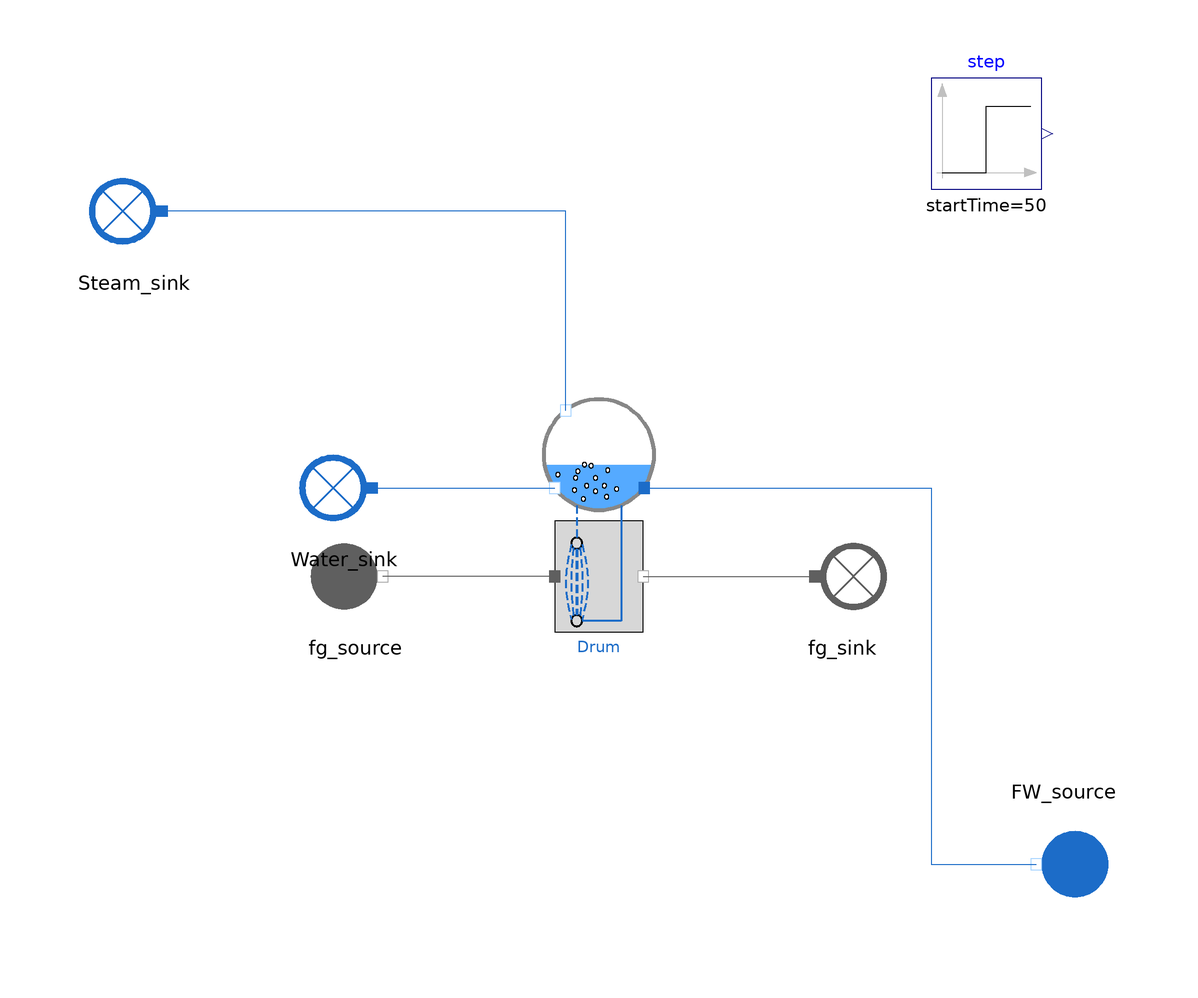

Above is the diagram view of the following Modelica model: its components placed by their Placement annotations and its connect equations drawn as lines.

model SteamDrum_Astrom_Bell_wHX

  parameter Boolean steady_state = false;
  // Calibrated BCs
  input Utilities.Units.MassFlowRate Q_f(start = 50.4195);
  input Real T_f(start = 241.87184, min = 0, nominal = 150); // 241.84042
  input Real Q_s(start = 10.4195);
  input Real T_fg_source(start = 400);
  input Real P_fg_source(start = 1.1);
  input Real Q_fg(start = 650);

  // Inputs used for calibration
  output Real p(start=85e5); // W_evap
  output Real Q_dc(start=1194.5); // A_dc
  output Real Q_ct(start=10.5); // T_f
  output Real V_sd(start=4.9); // V_0_sd
  output Real x_r(start=0.051); // Q_f and Q_s
  // V_wt is imposed in reverse mode

  // Calibrated parameters
  input Real k(start=25);
  input Real V_0_sd(start=7.6626515);
  input Real eta_fins(start=0.07966796);

  // Outputs of interest
  output Real W_evap(start=85.91237e6);

  WaterSteam.BoundaryConditions.Sink Steam_sink annotation (Placement(transformation(extent={{-74,46},{-94,66}})));
  WaterSteam.BoundaryConditions.Source FW_source annotation (Placement(transformation(
        extent={{-10,-10},{10,10}},
        rotation=180,
        origin={84,-62})));
  Modelica.Blocks.Sources.Step step(height=0.1,  startTime=50) annotation (Placement(transformation(extent={{60,60},{80,80}})));
  MetroscopeModelingLibrary.DynamicComponents.SteamDrum.Astrom_Bell.SteamDrum_Astrom_Bell_wHX
                                                                                     Drum(steady_state=steady_state, A_dc=0.38128173)
                                                                                                                     annotation (Placement(transformation(extent={{-10,-20},{10,22}})));
  FlueGases.BoundaryConditions.Source fg_source annotation (Placement(transformation(extent={{-54,-20},{-34,0}})));
  FlueGases.BoundaryConditions.Sink fg_sink annotation (Placement(transformation(extent={{34,-20},{54,0}})));
  WaterSteam.BoundaryConditions.Sink Water_sink annotation (Placement(transformation(extent={{-36,-4},{-56,16}})));
equation

  // Boundary conditions
  FW_source.T_out = 273.15 + T_f;
  FW_source.Q_out = - Q_f;
  Steam_sink.Q_in = Q_s;
  fg_source.T_out = T_fg_source + 273.15;
  fg_source.P_out = P_fg_source*1e5;
  fg_source.Q_out = - Q_fg - step.y*Q_fg;
  fg_source.Xi_out = {0.7481,0.1392,0.0525,0.0601,0.0};

  // Inputs used for calibration
  Drum.p = p;
  Drum.Q_dc = Q_dc;
  Drum.Q_ct = Q_ct;
  Drum.V_sd = V_sd;
  Drum.x_r = x_r;
  //Drum.V_wt = 57.2;
  Drum.Q_f = Drum.Q_s + Drum.Q_w_out;

  // Calibrated parameters
  Drum.k = k;
  Drum.V_0_sd = V_0_sd;
  Drum.eta_fins = eta_fins;

  // Outputs of interest
  Drum.W_evap = W_evap;

  connect(Drum.fw_in, FW_source.C_out) annotation (Line(points={{8.2,6},{60,6},{60,-62},{79,-62}}, color={28,108,200}));
  connect(Drum.steam_out, Steam_sink.C_in) annotation (Line(points={{-6,20},{-6,56},{-79,56}},          color={28,108,200}));
  connect(Drum.fg_inlet, fg_source.C_out) annotation (Line(points={{-8,-10},{-24,-10},{-24,-10},{-39,-10}},
                                                                                        color={95,95,95}));
  connect(Drum.fg_outlet, fg_sink.C_in) annotation (Line(points={{8,-10},{24,-10},{24,-10},{39,-10}},
                                                                                    color={95,95,95}));
  connect(Water_sink.C_in,Drum. water_out) annotation (Line(points={{-41,6},{-8,6}},                     color={28,108,200}));
  annotation (Icon(coordinateSystem(preserveAspectRatio=false), graphics={
        Ellipse(lineColor={0,140,72},
                fillColor={255,255,255},
                fillPattern=FillPattern.Solid,
                extent={{-100,-100},{100,100}}),
        Polygon(lineColor={0,140,72},
                fillColor={0,140,72},
                pattern=LinePattern.None,
                fillPattern=FillPattern.Solid,
                points={{-36,60},{64,0},{-36,-60},{-36,60}})}), Diagram(coordinateSystem(preserveAspectRatio=false)),
    experiment(StopTime=200, __Dymola_Algorithm="Dassl"));
end SteamDrum_Astrom_Bell_wHX;